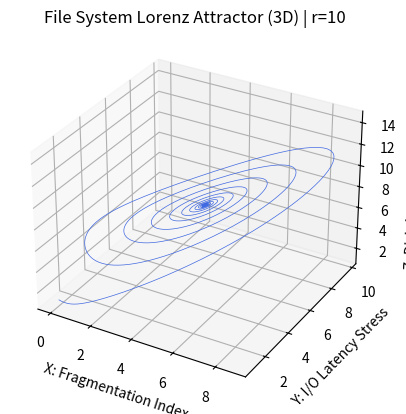
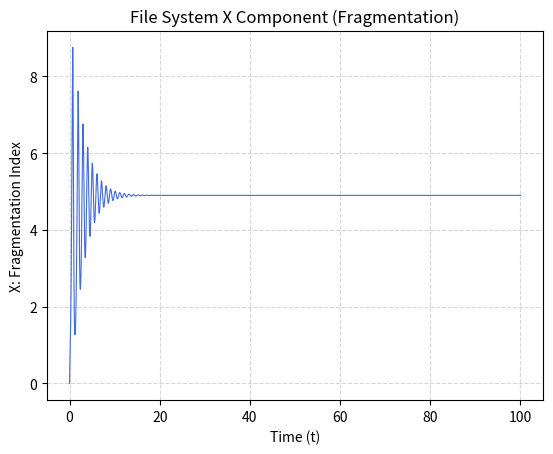
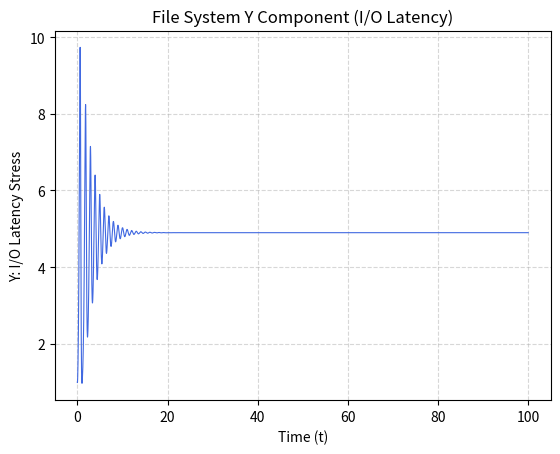
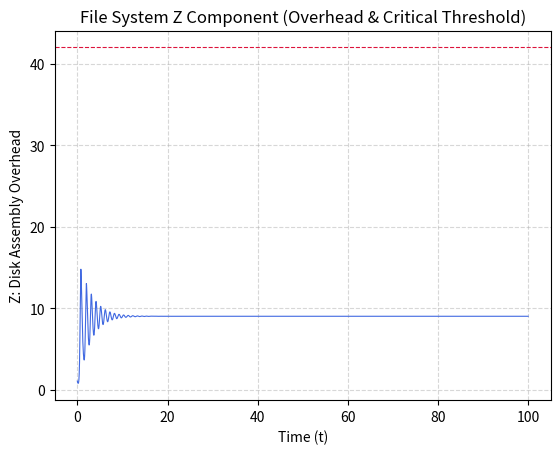

Generate these figures, in order, with matplotlib:
# Jacob Kurtz

import numpy as np
import matplotlib.pyplot as plt


def filesystem_lorenz(x, y, z, r, s=10.0, b=2.667):
    """
    Dynamical system modeling deterministic chaos in file system fragmentation:
      x: Fragmentation index (non-contiguous block scatter)
      y: I/O latency stress (seek & allocation contention)
      z: Cumulative disk overhead & fragment assembly load
    """
    x_dot = s * (y - x)
    y_dot = r * x - y - x * z
    z_dot = x * y - b * z
    return x_dot, y_dot, z_dot


# --- 1. File System & Simulation Parameters ---
dt = 0.01
num_steps = 10000
time_steps = np.arange(num_steps + 1) * dt

storage_size = 1000.0        # Total storage capacity (MB)
avg_file_size = 35.71        # Average file size (MB) -> yields r ≈ 28.0
io_churn_rate = 10.0         # 's': Frequency of save/delete commands
cleanup_rate = 2.667         # 'b': Background gap consolidation rate
#r = round(storage_size / avg_file_size, 2)  # Storage pressure factor (28.0)
r = 10

# Base hardware timing constants (ms)
base_access_time = 2.0
base_load_time = 5.0
base_save_time = 6.0

# Criticality threshold (ms) for total file save latency
critical_threshold = 42.0

# --- 2. State Arrays ---
xs = np.empty(num_steps + 1)  # Fragmentation index
ys = np.empty(num_steps + 1)  # I/O latency stress
zs = np.empty(num_steps + 1)  # Disk overhead & assembly load

# File system metric tracking arrays
file_sizes = np.empty(num_steps + 1)
fragmentation_time = np.empty(num_steps + 1)
fragments_assembly_time = np.empty(num_steps + 1)
file_access_time = np.empty(num_steps + 1)
file_load_time = np.empty(num_steps + 1)
file_save_time = np.empty(num_steps + 1)

# Initial values
xs[0], ys[0], zs[0] = (0., 1., 1.05)

# --- 3. Simulate Sequence of Save & Delete Commands ---
alert_triggered = False

for i in range(num_steps + 1):
    # Deterministic sequence of save and delete commands
    command = "SAVE" if np.sin(0.5 * time_steps[i]) >= -0.2 else "DELETE"
    current_file_size = avg_file_size * (1.0 + 0.3 * np.cos(0.3 * time_steps[i]))
    file_sizes[i] = current_file_size

    # Derive file system timing metrics (ms) from dynamical state (x, y, z)
    fragmentation_time[i] = 0.45 * abs(xs[i])
    fragments_assembly_time[i] = 0.35 * zs[i]
    file_access_time[i] = base_access_time + 0.25 * abs(ys[i])
    file_load_time[i] = base_load_time + file_access_time[i] + fragments_assembly_time[i]
    file_save_time[i] = (
        base_save_time
        + file_access_time[i]
        + fragmentation_time[i]
        + fragments_assembly_time[i]
    )

    # Check Self-Organized Criticality threshold
    if not alert_triggered and file_save_time[i] >= critical_threshold:
        alert_triggered = True
        print(
            f"[ALERT] SYSTEM TOO SLOW at t = {time_steps[i]:.2f}s | "
            f"Command: {command} | File Size: {current_file_size:.1f} MB | "
            f"Save Time: {file_save_time[i]:.2f} ms (Threshold: {critical_threshold} ms)"
        )

    # Step through time using partial derivatives
    if i < num_steps:
        x_dot, y_dot, z_dot = filesystem_lorenz(
            xs[i], ys[i], zs[i], r, s=io_churn_rate, b=cleanup_rate
        )
        xs[i + 1] = xs[i] + (x_dot * dt)
        ys[i + 1] = ys[i] + (y_dot * dt)
        zs[i + 1] = zs[i] + (z_dot * dt)

# --- FIGURE 1: 3D Lorenz Attractor Trajectory ---
fig1 = plt.figure()
ax1 = fig1.add_subplot(projection='3d')
ax1.plot(xs, ys, zs, lw=0.5, color='royalblue')
ax1.set_xlabel("X: Fragmentation Index")
ax1.set_ylabel("Y: I/O Latency Stress")
ax1.set_zlabel("Z: Disk Assembly Overhead")
ax1.set_title("File System Lorenz Attractor (3D) | r=" + str(r))

# --- FIGURE 2: X Component vs Time ---
fig2 = plt.figure()
ax_x = fig2.add_subplot(1, 1, 1)
ax_x.plot(time_steps, xs, lw=0.8, color='royalblue')
ax_x.set_xlabel("Time (t)")
ax_x.set_ylabel("X: Fragmentation Index")
ax_x.set_title("File System X Component (Fragmentation)")
ax_x.grid(True, linestyle='--', alpha=0.5)

# --- FIGURE 3: Y Component vs Time ---
fig3 = plt.figure()
ax_y = fig3.add_subplot(1, 1, 1)
ax_y.plot(time_steps, ys, lw=0.8, color='royalblue')
ax_y.set_xlabel("Time (t)")
ax_y.set_ylabel("Y: I/O Latency Stress")
ax_y.set_title("File System Y Component (I/O Latency)")
ax_y.grid(True, linestyle='--', alpha=0.5)

# --- FIGURE 4: Z Component vs Time ---
fig4 = plt.figure()
ax_z = fig4.add_subplot(1, 1, 1)
ax_z.plot(time_steps, zs, lw=0.8, color='royalblue')
ax_z.axhline(critical_threshold, color='crimson', linestyle='--', lw=0.8)
ax_z.set_xlabel("Time (t)")
ax_z.set_ylabel("Z: Disk Assembly Overhead")
ax_z.set_title("File System Z Component (Overhead & Critical Threshold)")
ax_z.grid(True, linestyle='--', alpha=0.5)

# Display all standalone window figures simultaneously
plt.show()
